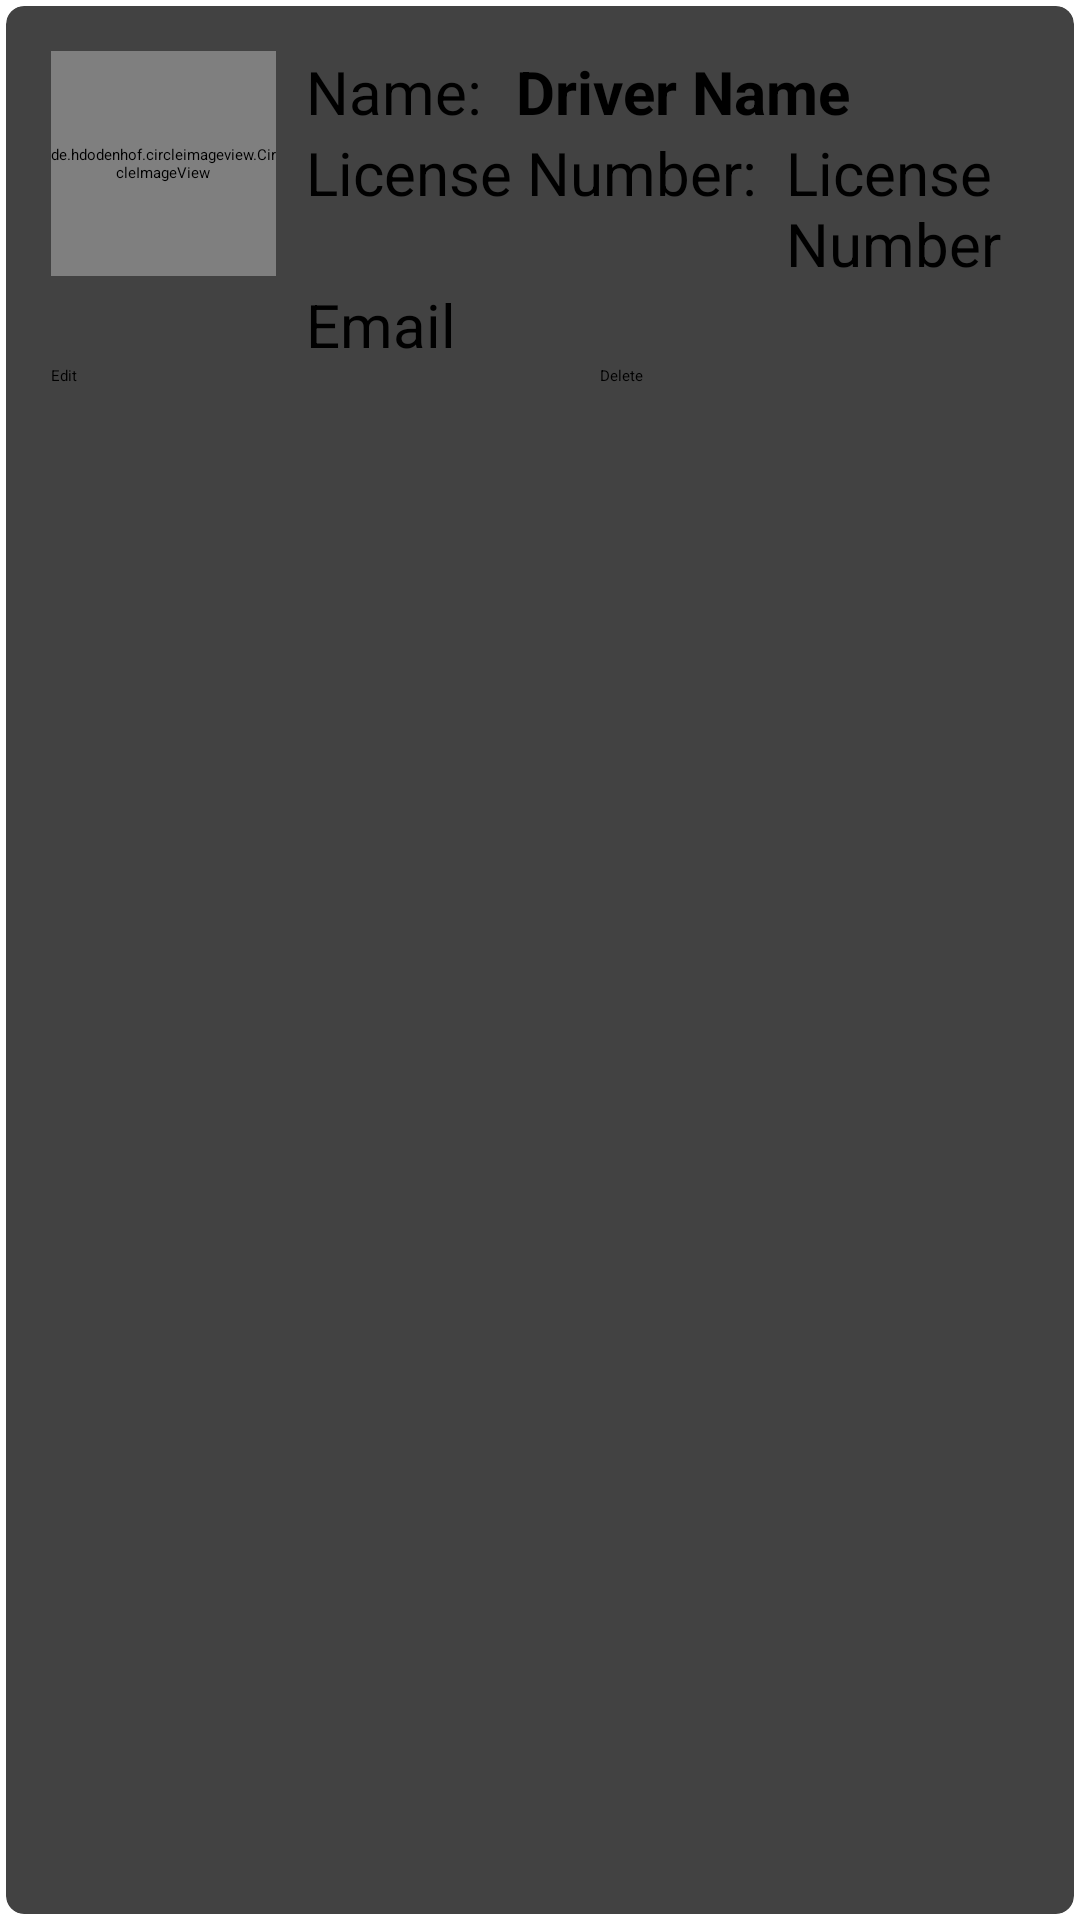

Android layout source for this screen:
<!-- AndroidManifest.xml: application theme Theme.RapidRentals -->
<!-- res/layout/main_item.xml -->
<?xml version="1.0" encoding="utf-8"?>
<androidx.cardview.widget.CardView xmlns:android="http://schemas.android.com/apk/res/android"
    android:layout_width="match_parent"
    android:layout_height="wrap_content"
    xmlns:app="http://schemas.android.com/apk/res-auto"
    app:cardCornerRadius="6dp"
    android:elevation="6dp"
    app:cardUseCompatPadding="true">


    <RelativeLayout
        android:layout_width="match_parent"
        android:layout_height="wrap_content"
        android:padding="15dp">

        <de.hdodenhof.circleimageview.CircleImageView
            android:layout_width="75dp"
            android:layout_height="75dp"
            android:src="@mipmap/ic_launcher"
            android:id="@+id/img1"
            app:civ_border_width="2dp"
            app:civ_border_color="#FF000000"/>


        <TextView
            android:layout_width="match_parent"
            android:layout_height="wrap_content"
            android:textSize="20sp"
            android:text="Name:"
            android:layout_toRightOf="@+id/img1"
            android:layout_marginLeft="10dp"/>



        <TextView
            android:layout_width="match_parent"
            android:layout_height="wrap_content"
            android:id="@+id/nametext"
            android:text="Driver Name"
            android:textStyle="bold"
            android:textSize="20sp"
            android:textColor="#000"
            android:layout_toRightOf="@+id/img1"
            android:layout_marginLeft="80dp"
            />

        <TextView
            android:layout_width="match_parent"
            android:layout_height="wrap_content"
            android:textSize="20sp"
            android:text="License Number:"
            android:layout_below="@+id/nametext"
            android:layout_toRightOf="@+id/img1"
            android:layout_marginLeft="10dp"/>




        <TextView
            android:layout_width="match_parent"
            android:layout_height="wrap_content"
            android:id="@+id/coursetext"
            android:text="License Number"
            android:textSize="20sp"
            android:textColor="#000"
            android:layout_toRightOf="@+id/img1"
            android:layout_below="@+id/nametext"
            android:layout_marginLeft="170dp"
            />


        <TextView
            android:layout_width="match_parent"
            android:layout_height="wrap_content"
            android:id="@+id/emailtext"
            android:text="Email"
            android:textSize="20sp"
            android:textColor="#000"
            android:layout_toRightOf="@+id/img1"
            android:layout_below="@+id/coursetext"
            android:layout_marginLeft="10dp"
            />

        <LinearLayout
            android:layout_below="@+id/emailtext"
            android:layout_width="match_parent"
            android:layout_height="wrap_content"
            android:orientation="horizontal">

            <Button
                android:layout_width="173dp"
                android:layout_height="wrap_content"
                android:text="Edit"
                android:textAllCaps="false"
                android:layout_marginRight="5dp"
                android:id="@+id/btnEdit"/>

            <Button
                android:layout_width="173dp"
                android:layout_height="wrap_content"
                android:text="Delete"
                android:textAllCaps="false"
                android:layout_marginLeft="5dp"
                android:id="@+id/btnDelete"/>

        </LinearLayout>



    </RelativeLayout>


</androidx.cardview.widget.CardView>
<!-- resources referenced by this layout -->
<resources>

</resources>
